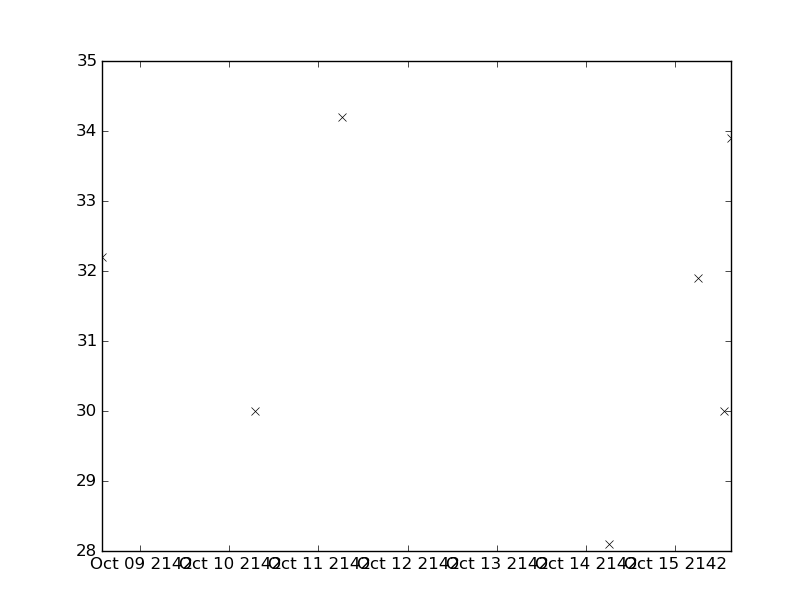

Values plotted in this chart, from the file beside it:
values, datetimes
32.2, 2142-10-08T13:33:00
30.0, 2142-10-10T07:00:00
34.2, 2142-10-11T06:15:00
28.1, 2142-10-14T06:20:00
31.9, 2142-10-15T06:12:00
30.0, 2142-10-15T13:24:00
33.9, 2142-10-15T15:15:00
